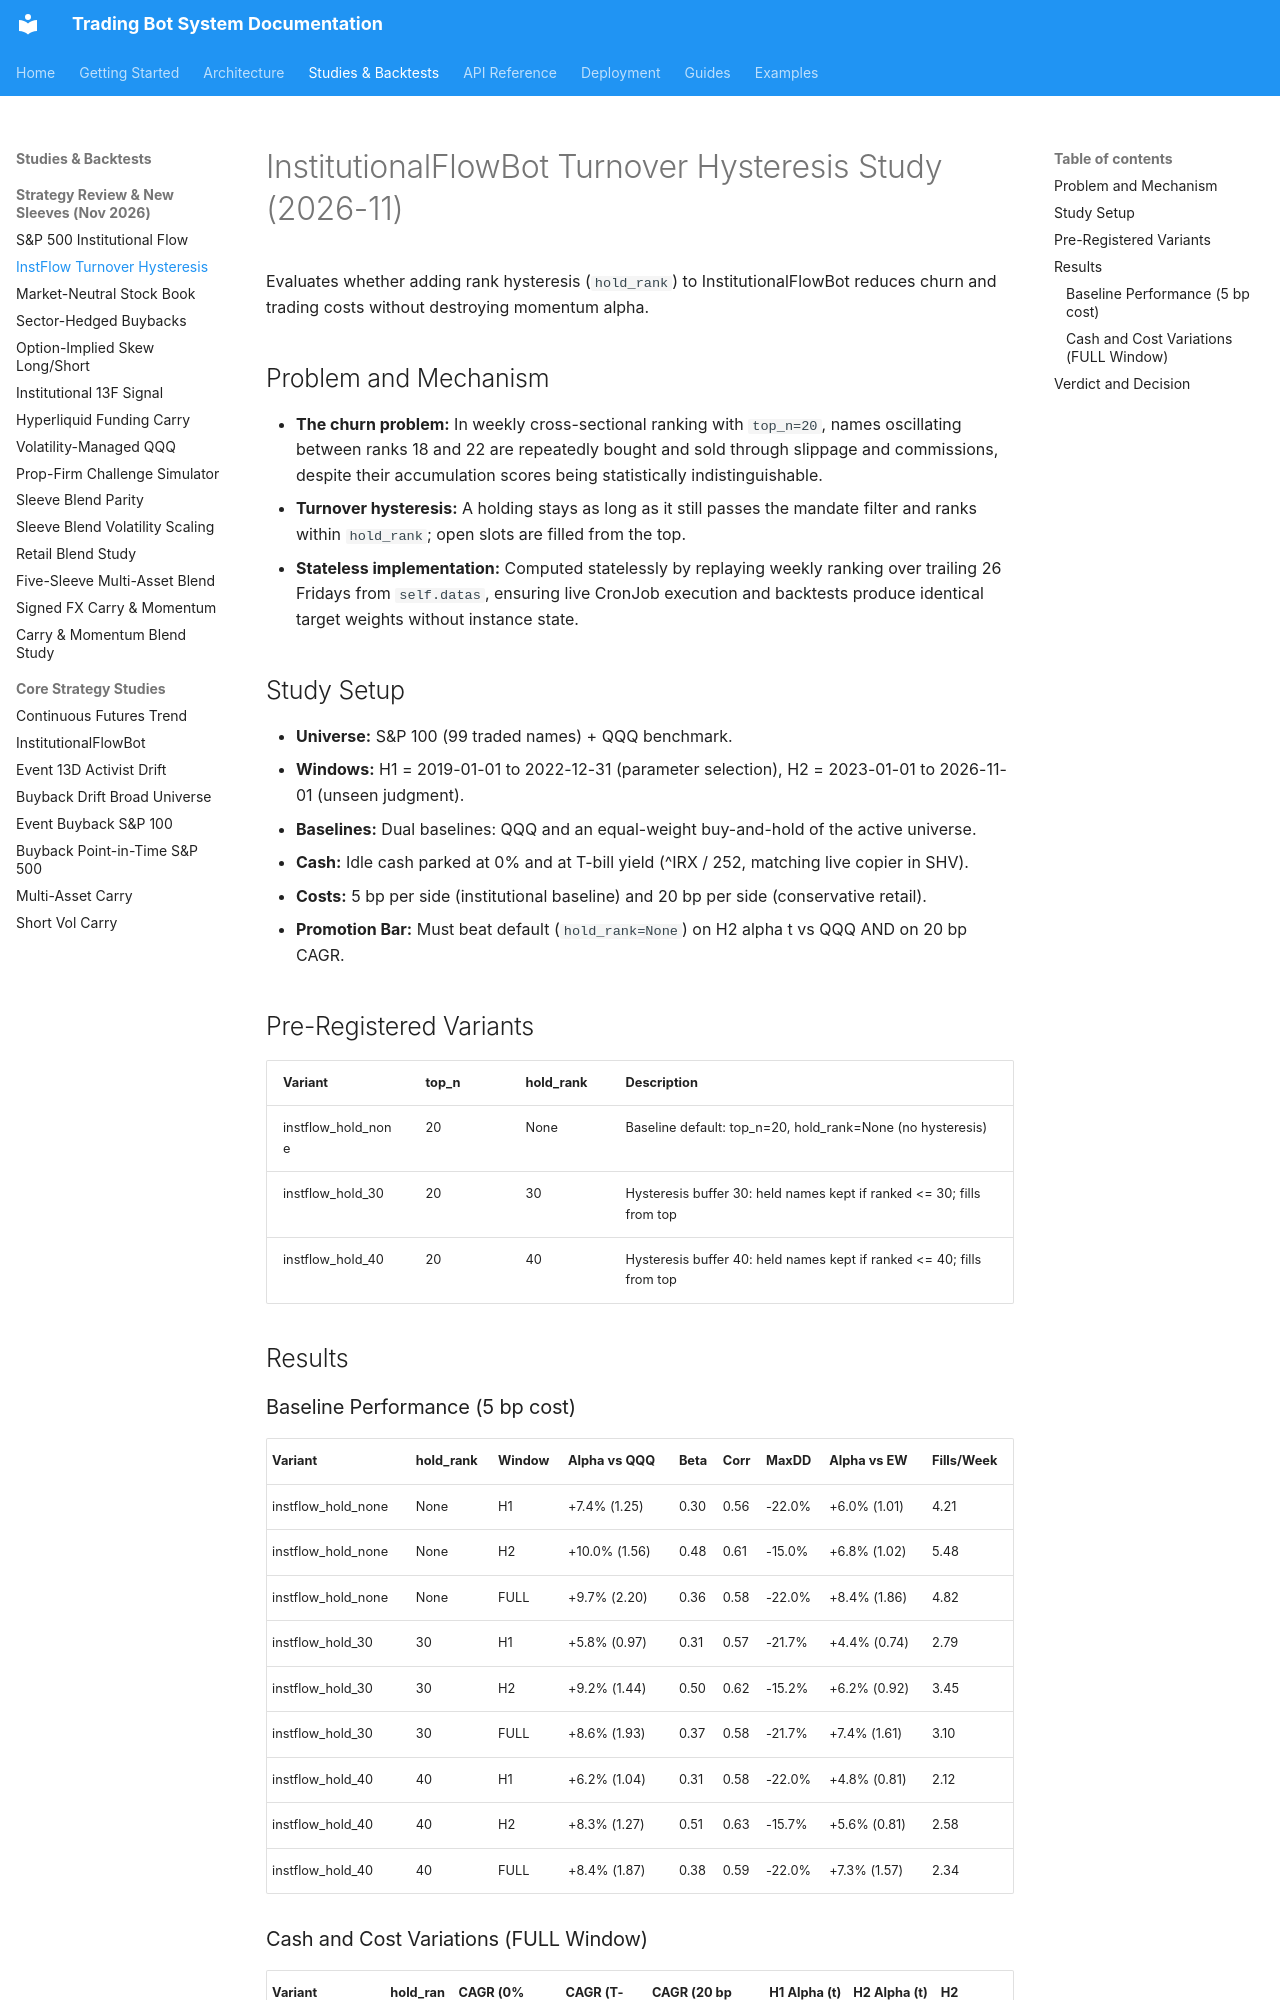

repository: JustinGuese/python_tradingbot_framework · page: backtests/instflow-hysteresis-2026-11/index.html · generator: mkdocs

# InstitutionalFlowBot Turnover Hysteresis Study (2026-11)

Evaluates whether adding rank hysteresis (`hold_rank`) to InstitutionalFlowBot reduces churn and trading costs without destroying momentum alpha.

## Problem and Mechanism

- **The churn problem:** In weekly cross-sectional ranking with `top_n=20`, names oscillating between ranks 18 and 22 are repeatedly bought and sold through slippage and commissions, despite their accumulation scores being statistically indistinguishable.
- **Turnover hysteresis:** A holding stays as long as it still passes the mandate filter and ranks within `hold_rank`; open slots are filled from the top.
- **Stateless implementation:** Computed statelessly by replaying weekly ranking over trailing 26 Fridays from `self.datas`, ensuring live CronJob execution and backtests produce identical target weights without instance state.

## Study Setup

- **Universe:** S&P 100 (99 traded names) + QQQ benchmark.
- **Windows:** H1 = 2019-01-01 to 2022-12-31 (parameter selection), H2 = 2023-01-01 to 2026-11-01 (unseen judgment).
- **Baselines:** Dual baselines: QQQ and an equal-weight buy-and-hold of the active universe.
- **Cash:** Idle cash parked at 0% and at T-bill yield (^IRX / 252, matching live copier in SHV).
- **Costs:** 5 bp per side (institutional baseline) and 20 bp per side (conservative retail).
- **Promotion Bar:** Must beat default (`hold_rank=None`) on H2 alpha t vs QQQ AND on 20 bp CAGR.

## Pre-Registered Variants

| Variant | top_n | hold_rank | Description |
|---|---|---|---|
| instflow_hold_none | 20 | None | Baseline default: top_n=20, hold_rank=None (no hysteresis) |
| instflow_hold_30 | 20 | 30 | Hysteresis buffer 30: held names kept if ranked <= 30; fills from top |
| instflow_hold_40 | 20 | 40 | Hysteresis buffer 40: held names kept if ranked <= 40; fills from top |

## Results

### Baseline Performance (5 bp cost)

| Variant | hold_rank | Window | Alpha vs QQQ | Beta | Corr | MaxDD | Alpha vs EW | Fills/Week |
|---|---|---|---|---|---|---|---|---|
| instflow_hold_none | None | H1 | +7.4% (1.25) | 0.30 | 0.56 | -22.0% | +6.0% (1.01) | 4.21 |
| instflow_hold_none | None | H2 | +10.0% (1.56) | 0.48 | 0.61 | -15.0% | +6.8% (1.02) | 5.48 |
| instflow_hold_none | None | FULL | +9.7% (2.20) | 0.36 | 0.58 | -22.0% | +8.4% (1.86) | 4.82 |
| instflow_hold_30 | 30 | H1 | +5.8% (0.97) | 0.31 | 0.57 | -21.7% | +4.4% (0.74) | 2.79 |
| instflow_hold_30 | 30 | H2 | +9.2% (1.44) | 0.50 | 0.62 | -15.2% | +6.2% (0.92) | 3.45 |
| instflow_hold_30 | 30 | FULL | +8.6% (1.93) | 0.37 | 0.58 | -21.7% | +7.4% (1.61) | 3.10 |
| instflow_hold_40 | 40 | H1 | +6.2% (1.04) | 0.31 | 0.58 | -22.0% | +4.8% (0.81) | 2.12 |
| instflow_hold_40 | 40 | H2 | +8.3% (1.27) | 0.51 | 0.63 | -15.7% | +5.6% (0.81) | 2.58 |
| instflow_hold_40 | 40 | FULL | +8.4% (1.87) | 0.38 | 0.59 | -22.0% | +7.3% (1.57) | 2.34 |
